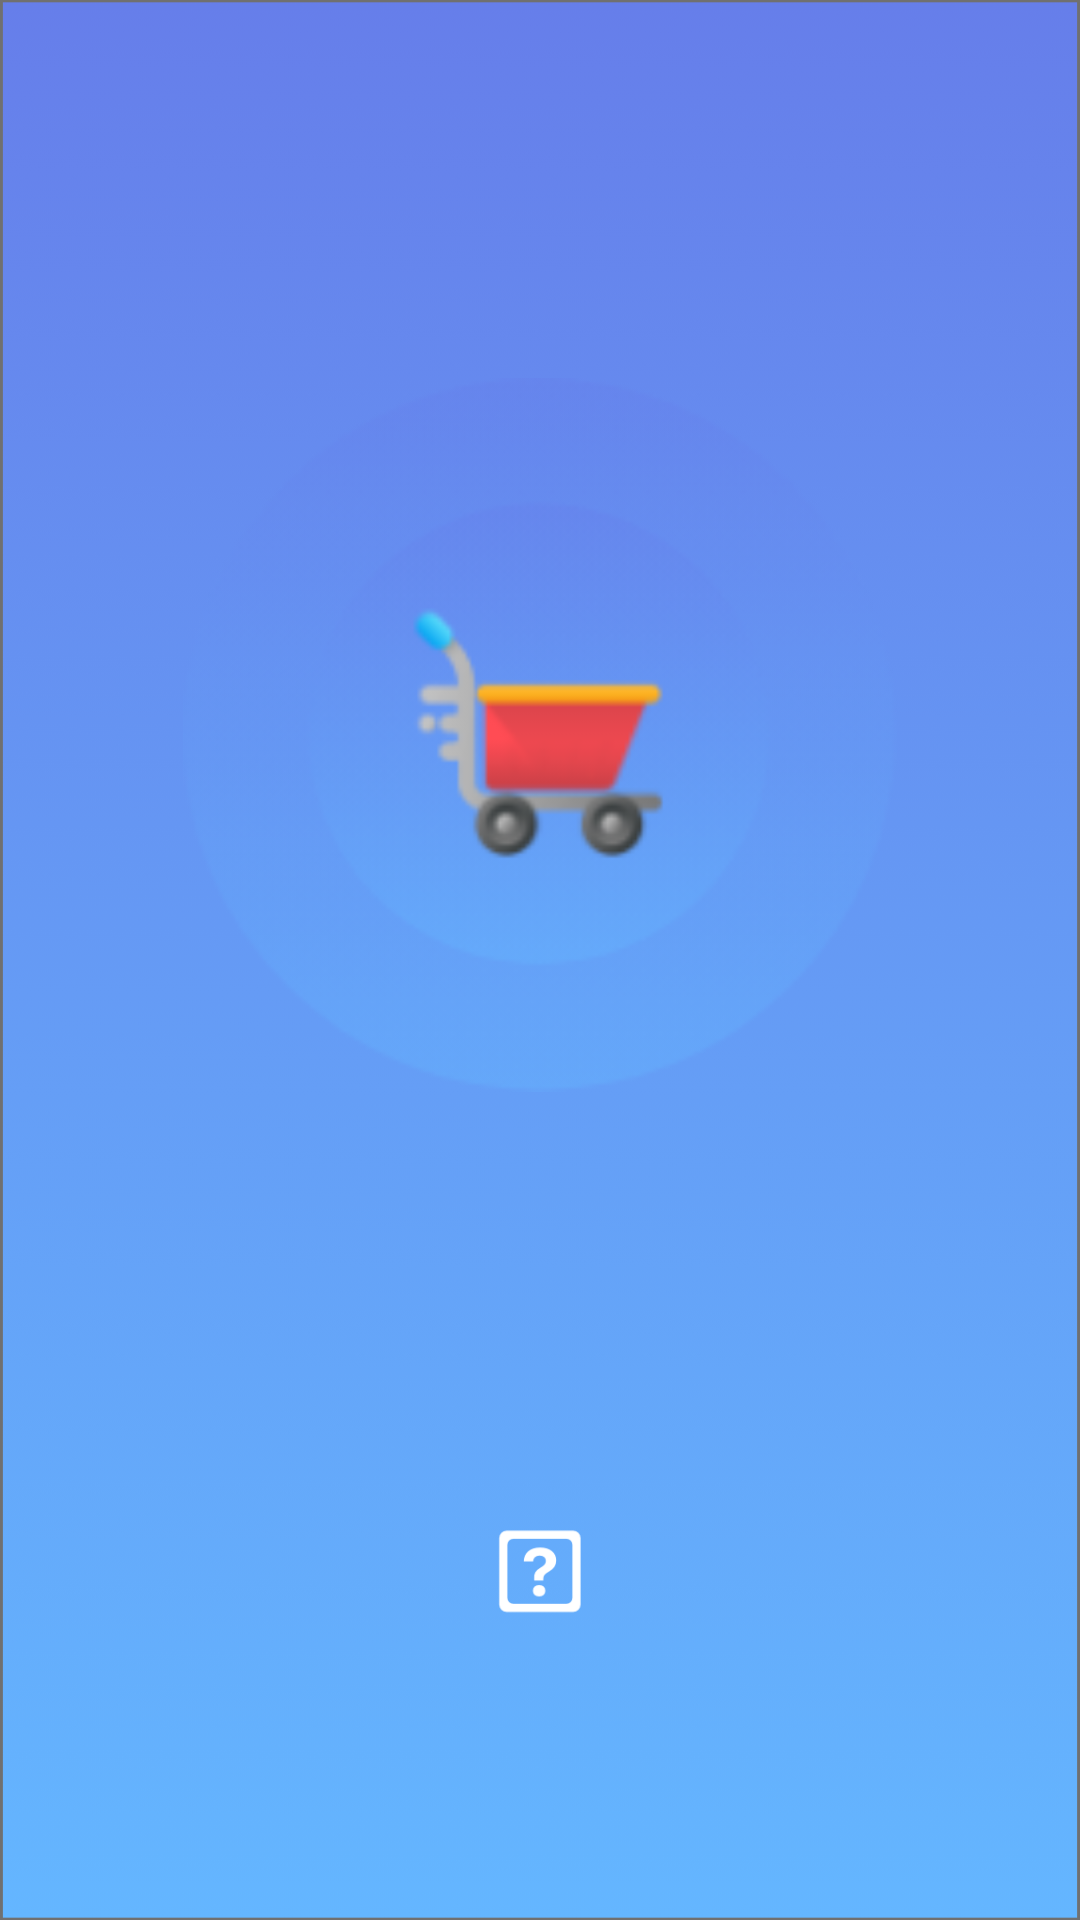

Reconstruct the res/layout file that produces this screen, plus the resources it refers to.
<!-- AndroidManifest.xml: application theme Theme.Bolt -->
<!-- res/layout/activity_splashscreen.xml -->
<?xml version="1.0" encoding="utf-8"?>
<layout>
<androidx.constraintlayout.widget.ConstraintLayout xmlns:android="http://schemas.android.com/apk/res/android"
    xmlns:app="http://schemas.android.com/apk/res-auto"
    xmlns:tools="http://schemas.android.com/tools"
    android:layout_width="match_parent"
    android:layout_height="match_parent"
    tools:context=".SplashScreenActivity"
    android:background="@drawable/theme">
    <ImageView
        android:layout_width="238dp"
        android:layout_height="238dp"
        app:layout_constraintStart_toStartOf="parent"
        app:layout_constraintEnd_toEndOf="parent"
        app:layout_constraintTop_toTopOf="parent"
        app:layout_constraintBottom_toBottomOf="parent"
        android:layout_marginBottom="150dp"
        android:src="@drawable/logo"/>
    <ImageView
        android:layout_width="34dp"
        android:layout_height="33dp"
        app:layout_constraintStart_toStartOf="parent"
        app:layout_constraintEnd_toEndOf="parent"
        app:layout_constraintBottom_toBottomOf="parent"
        android:layout_marginBottom="100dp"
        android:src="@drawable/lodingicon"
        />


</androidx.constraintlayout.widget.ConstraintLayout>
</layout>
<!-- resources referenced by this layout -->
<resources>
  <!-- drawable lodingicon: png bitmap (drawable-hdpi, 1008 bytes) -->
  <!-- drawable logo: png bitmap (drawable-ldpi, 15162 bytes) -->
  <!-- drawable theme (drawable) -->
  <?xml version="1.0" encoding="utf-8"?>
  <shape xmlns:android="http://schemas.android.com/apk/res/android">
      <solid android:color="@color/theme" />
      <gradient android:type="linear" android:angle="480" android:startColor="@color/theme" android:endColor="#B3667EEA"/>
  </shape>
  <style name="Theme.Bolt" parent="Theme.AppCompat.Light.NoActionBar">
          
          <item name="colorPrimary">@color/purple_500</item>
          <item name="colorPrimaryVariant">@color/white</item>
          <item name="colorOnPrimary">@color/white</item>
          
          <item name="colorSecondary">@color/teal_200</item>
          <item name="colorSecondaryVariant">@color/teal_700</item>
          <item name="colorOnSecondary">@color/black</item>
          
          <item name="android:statusBarColor">@color/white</item>
          <item name="android:windowLightStatusBar">true</item>
          
      </style>
  <color name="theme">#667EEA</color>
  <color name="purple_500">#FF6200EE</color>
  <color name="white">#FFFFFFFF</color>
  <color name="teal_200">#FF03DAC5</color>
  <color name="teal_700">#FF018786</color>
  <color name="black">#FF000000</color>
</resources>
